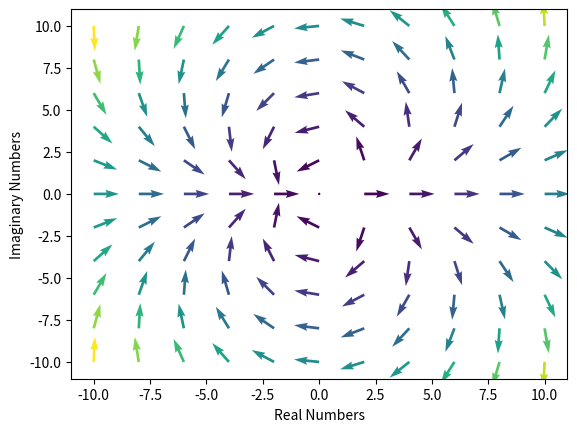

This chart was generated by the following Python code:
# The actual graphs
import numpy as np
import matplotlib.pyplot as plt


def get_list(a, b, c):
    values = [n for n in range(a, b + c, c)]
    return values


def len_vector(x, y):
    len_out = np.sqrt(abs((x ** 2) + (y ** 2)))
    return len_out


def transform_mesh_grid(x_mesh, y_mesh):
    accumulator_list = []
    imaginary_parts = []
    real_parts = []
    for i, j in zip(np.array(x_mesh).flatten(), np.array(y_mesh).flatten()):
        n = complex(i, j)
        n = n ** 2  # Change this line to whatever function you'd like
        accumulator_list.append(n)
    for i in accumulator_list:
        real_parts.append(i.real)
        imaginary_parts.append(i.imag)
    return real_parts, imaginary_parts


def create_arrow_arrays():
    x_window = get_list(-10, 10, 2)  # Change these lists to adjust the window
    y_window = get_list(-10, 10, 2)
    x, y = np.meshgrid(x_window, y_window)
    u, v = transform_mesh_grid(x, y)
    u = np.array(u)
    v = np.array(v)
    return x, y, u, v


def normalize_vectors(u, v):
    u_out = []
    v_out = []
    for i, j in zip(u, v):
        vec = np.array([i, j])
        if np.linalg.norm(vec) != 0:
            vec = vec/np.linalg.norm(vec)
            u_out.append(vec[0])
            v_out.append(vec[1])
        else:
            u_out.append(0)
            v_out.append(0)
    u_out = np.array(u_out)
    v_out = np.array(v_out)
    return u_out, v_out


def color_list(u, v):
    colors_out = []
    for i, j in zip(u, v):
        colors_out.append(len_vector(i, j))
    return colors_out


def draw_graph(x, y, u, v):
    u -= x.flatten()
    v -= y.flatten()
    c = color_list(u, v)
    u, v = normalize_vectors(u, v)
    plt.quiver(x, y, u, v, c)
    plt.xlabel("Real Numbers")
    plt.ylabel("Imaginary Numbers")
    plt.show()


def main():
    x, y, u, v = create_arrow_arrays()
    draw_graph(x, y, u, v)


main()
